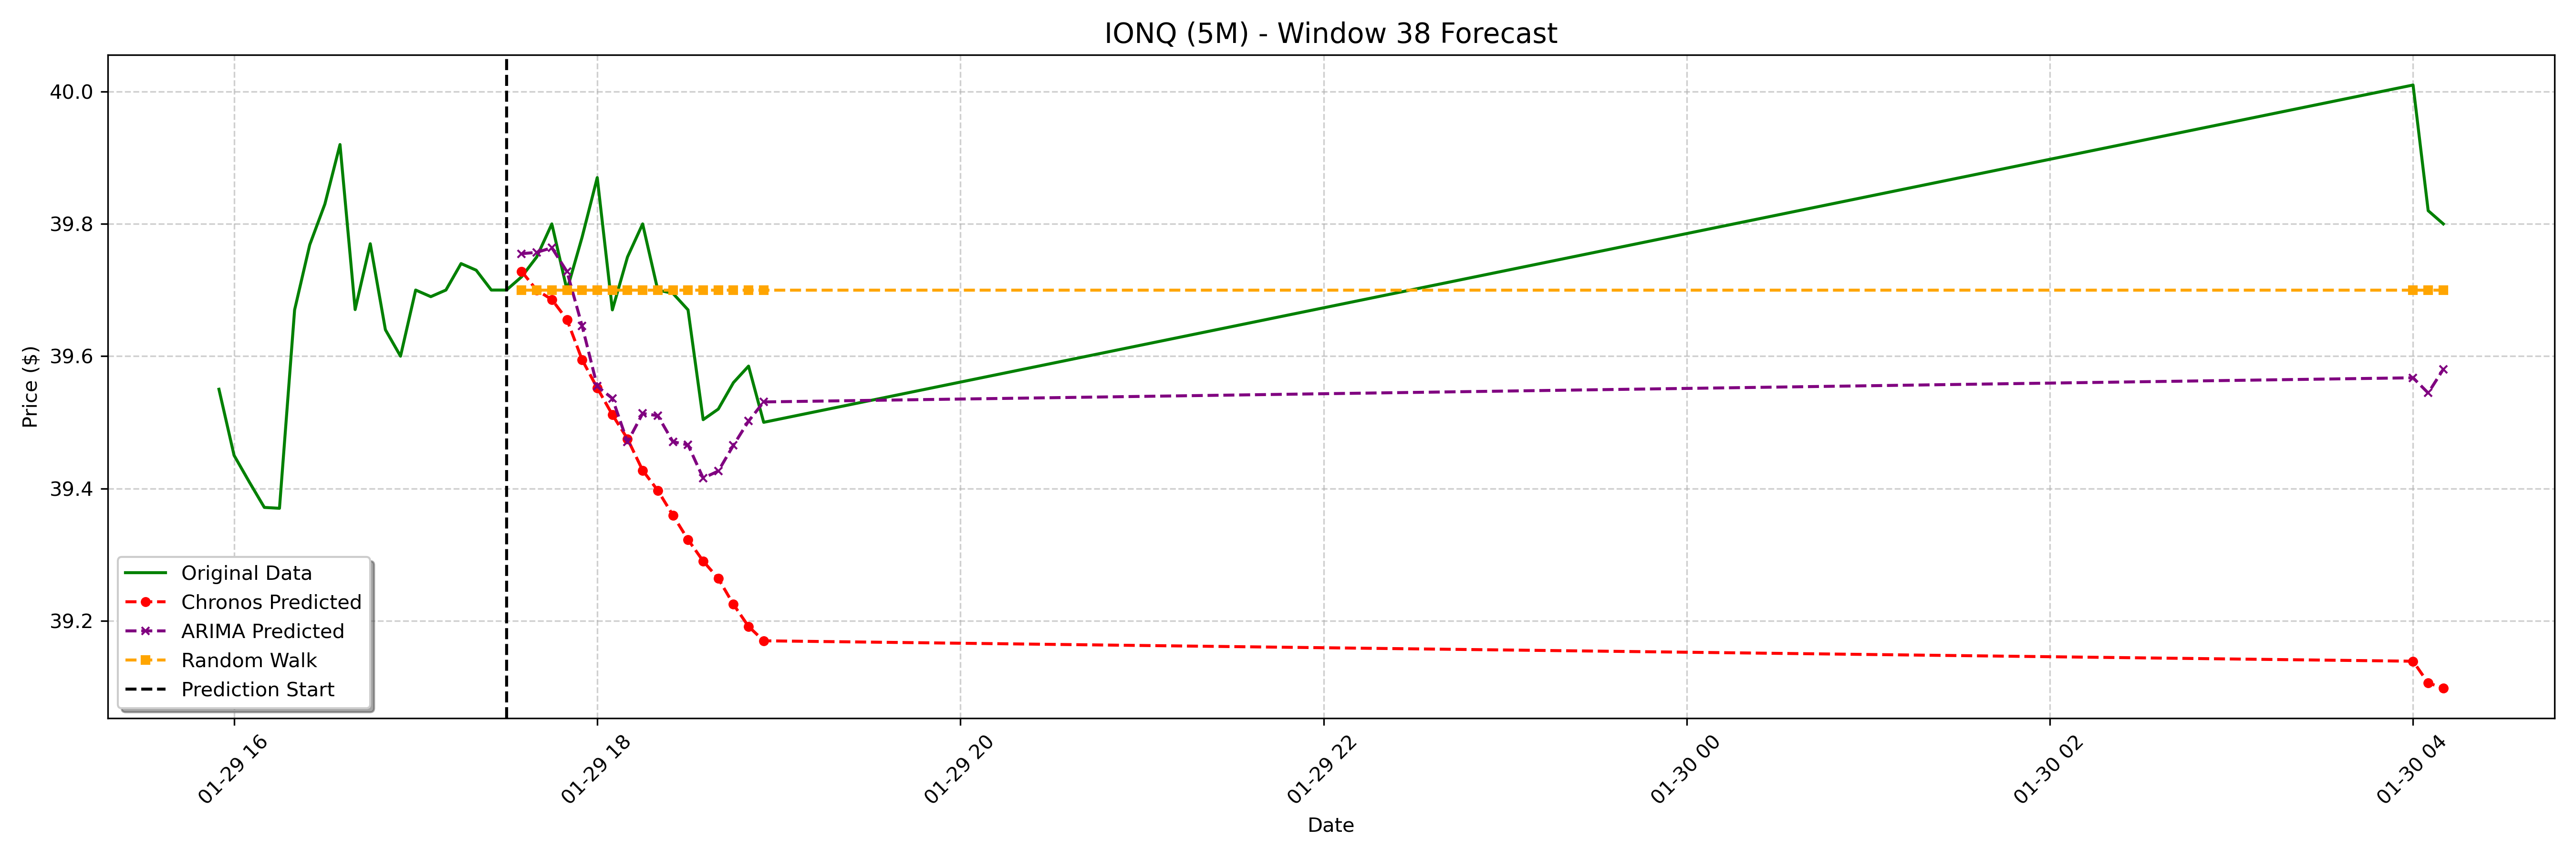

The data file committed next to this chart (first rows):
date, actual, chronos_forecast, arima_forecast, random_walk_forecast
2025-01-29 17:35:00-05:00, 39.72, 39.73, 39.75, 39.7
2025-01-29 17:40:00-05:00, 39.75, 39.7, 39.76, 39.7
2025-01-29 17:45:00-05:00, 39.8, 39.69, 39.76, 39.7
2025-01-29 17:50:00-05:00, 39.7, 39.66, 39.73, 39.7
2025-01-29 17:55:00-05:00, 39.78, 39.59, 39.65, 39.7
2025-01-29 18:00:00-05:00, 39.87, 39.55, 39.55, 39.7
2025-01-29 18:05:00-05:00, 39.67, 39.51, 39.54, 39.7
2025-01-29 18:10:00-05:00, 39.75, 39.47, 39.47, 39.7
2025-01-29 18:15:00-05:00, 39.8, 39.43, 39.51, 39.7
2025-01-29 18:20:00-05:00, 39.7, 39.4, 39.51, 39.7
2025-01-29 18:25:00-05:00, 39.7, 39.36, 39.47, 39.7
2025-01-29 18:30:00-05:00, 39.67, 39.32, 39.47, 39.7
2025-01-29 18:35:00-05:00, 39.5, 39.29, 39.42, 39.7
2025-01-29 18:40:00-05:00, 39.52, 39.26, 39.43, 39.7
2025-01-29 18:45:00-05:00, 39.56, 39.22, 39.47, 39.7
2025-01-29 18:50:00-05:00, 39.59, 39.19, 39.5, 39.7
2025-01-29 18:55:00-05:00, 39.5, 39.17, 39.53, 39.7
2025-01-30 04:00:00-05:00, 40.01, 39.14, 39.57, 39.7
2025-01-30 04:05:00-05:00, 39.82, 39.11, 39.54, 39.7
2025-01-30 04:10:00-05:00, 39.8, 39.1, 39.58, 39.7
